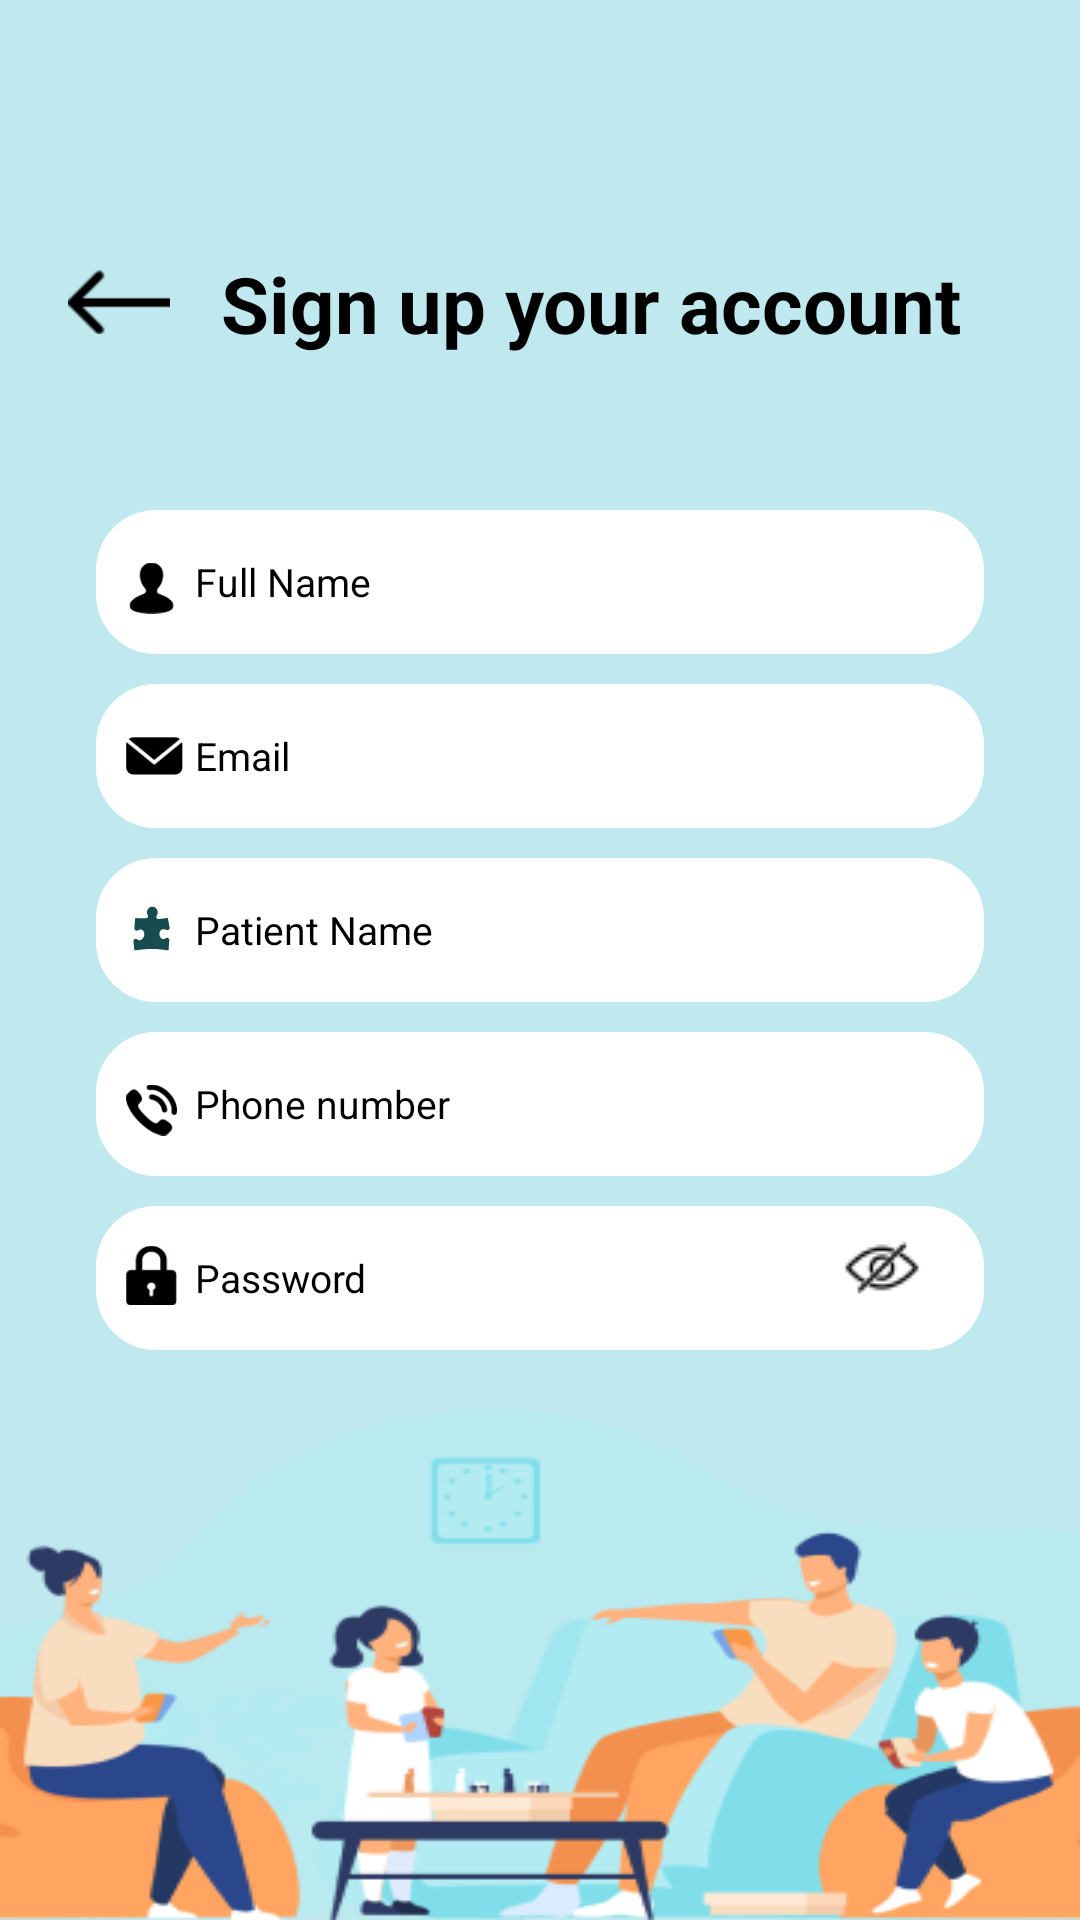

The Android layout XML behind this screen, and the referenced resources:
<!-- AndroidManifest.xml: application theme Theme.TuneApp -->
<!-- res/layout/activity_sign_up.xml -->
<?xml version="1.0" encoding="utf-8"?>
<androidx.constraintlayout.widget.ConstraintLayout xmlns:android="http://schemas.android.com/apk/res/android"
    xmlns:app="http://schemas.android.com/apk/res-auto"
    xmlns:tools="http://schemas.android.com/tools"
    android:id="@+id/relativeLayout3"
    android:layout_width="match_parent"
    android:layout_height="match_parent"
    android:background="@drawable/family_background"
    app:layoutDescription="@xml/activity_log_in_page_scene2"
    tools:context=".MainActivity" >

    <LinearLayout
        android:id="@+id/linear_layout"
        android:layout_width="314dp"
        android:layout_height="84dp"
        android:layout_marginTop="60dp"
        android:orientation="vertical"
        app:layout_constraintEnd_toEndOf="parent"
        app:layout_constraintHorizontal_bias="0.494"
        app:layout_constraintStart_toStartOf="parent"
        app:layout_constraintTop_toTopOf="parent">

        <ImageButton
            android:id="@+id/buttonBup"
            android:layout_width="34dp"
            android:layout_height="wrap_content"
            android:layout_marginTop="25dp"
            android:layout_marginRight="20dp"
            android:background="@android:color/transparent"
            android:cropToPadding="true"
            android:scaleType="fitCenter"
            app:layout_constraintStart_toStartOf="@+id/linear_layout"
            app:layout_constraintTop_toTopOf="@+id/linear_layout"
            app:srcCompat="@drawable/arrow" />
    </LinearLayout>

    <TextView
        android:id="@+id/SignIn"
        android:layout_width="263dp"
        android:layout_height="37dp"
        android:layout_marginStart="50dp"
        android:layout_marginRight="20dp"
        android:text="Sign up your account"
        android:textColor="#000000"
        android:textSize="26sp"
        android:textStyle="bold"
        app:layout_constraintBottom_toBottomOf="@+id/linear_layout"
        app:layout_constraintEnd_toEndOf="@+id/linearLayout"
        app:layout_constraintStart_toStartOf="@+id/linearLayout"
        app:layout_constraintTop_toTopOf="@+id/linear_layout" />

    <Button
        android:id="@+id/buttonReg"
        android:layout_width="292dp"
        android:layout_height="68dp"
        android:layout_marginTop="20dp"
        android:layout_marginBottom="256dp"
        android:backgroundTint="#FF9666"
        android:text="Sign Up"
        android:textColor="#FFFFFF"
        android:textSize="18sp"
        android:textStyle="bold"
        app:cornerRadius="28dp"
        app:layout_constraintBottom_toBottomOf="parent"
        app:layout_constraintEnd_toEndOf="@+id/linearLayout"
        app:layout_constraintHorizontal_bias="0.454"
        app:layout_constraintStart_toStartOf="@+id/linearLayout"
        app:layout_constraintTop_toBottomOf="@+id/linearLayout" />

    <LinearLayout
        android:id="@+id/linearLayout"
        android:layout_width="296dp"
        android:layout_height="326dp"
        android:layout_marginTop="8dp"
        android:orientation="vertical"
        app:layout_constraintEnd_toEndOf="parent"
        app:layout_constraintStart_toStartOf="parent"
        app:layout_constraintTop_toBottomOf="@+id/linear_layout">

        <androidx.constraintlayout.widget.ConstraintLayout
            android:layout_width="match_parent"
            android:layout_height="300dp">

            <EditText
                android:id="@+id/EditTextName"
                android:layout_width="match_parent"
                android:layout_height="48dp"
                android:layout_marginTop="20dp"
                android:layout_marginBottom="10dp"
                android:background="@drawable/edittext_background"
                android:ems="10"
                android:hint="Full Name"
                android:inputType="text"
                android:paddingLeft="33dp"
                android:textColor="#000000"
                android:textColorHint="#000"
                android:textSize="13dp"
                app:layout_constraintBottom_toTopOf="@+id/editTextTextEmailAddress"
                app:layout_constraintEnd_toEndOf="parent"
                app:layout_constraintHorizontal_bias="0.0"
                app:layout_constraintStart_toStartOf="parent"
                app:layout_constraintTop_toTopOf="parent"
                app:layout_constraintVertical_bias="1.0" />

            <EditText
                android:id="@+id/editTextTextEmailAddress"
                android:layout_width="match_parent"
                android:layout_height="48dp"
                android:layout_marginTop="76dp"
                android:background="@drawable/edittext_background"
                android:ems="10"
                android:hint="Email"
                android:inputType="textEmailAddress"
                android:paddingLeft="33dp"
                android:textColor="#000000"
                android:textColorHint="#000"
                android:textSize="13dp"
                app:layout_constraintEnd_toEndOf="parent"
                app:layout_constraintHorizontal_bias="0.0"
                app:layout_constraintStart_toStartOf="parent"
                app:layout_constraintTop_toTopOf="parent" />

            <ImageView
                android:id="@+id/imageView5"
                android:layout_width="19dp"
                android:layout_height="30dp"
                android:layout_marginStart="10dp"
                app:layout_constraintBottom_toBottomOf="@+id/editTextTextEmailAddress"
                app:layout_constraintStart_toStartOf="@+id/editTextTextEmailAddress"
                app:layout_constraintTop_toTopOf="@+id/editTextTextEmailAddress"
                app:srcCompat="@drawable/ic_email" />

            <EditText
                android:id="@+id/EditPatient"
                android:layout_width="match_parent"
                android:layout_height="48dp"
                android:layout_marginTop="10dp"
                android:background="@drawable/edittext_background"
                android:ems="10"
                android:hint="Patient Name"
                android:inputType="text"
                android:paddingLeft="33dp"
                android:textColor="#000000"
                android:textColorHint="#000"
                android:textSize="13dp"
                app:layout_constraintEnd_toEndOf="parent"
                app:layout_constraintStart_toStartOf="parent"
                app:layout_constraintTop_toBottomOf="@+id/editTextTextEmailAddress" />

            <ImageView
                android:id="@+id/imageView7"
                android:layout_width="17dp"
                android:layout_height="20dp"
                android:layout_marginStart="10dp"
                android:layout_marginTop="8dp"
                app:layout_constraintBottom_toBottomOf="@+id/EditPatient"
                app:layout_constraintStart_toStartOf="@+id/EditPatient"
                app:layout_constraintTop_toTopOf="@+id/EditPatient"
                app:layout_constraintVertical_bias="0.269"
                app:srcCompat="@drawable/autism_logo" />

            <EditText
                android:id="@+id/editTextPhone"
                android:layout_width="match_parent"
                android:layout_height="48dp"
                android:layout_marginTop="10dp"
                android:layout_marginBottom="10dp"
                android:background="@drawable/edittext_background"
                android:ems="10"
                android:hint="Phone number"
                android:inputType="phone"
                android:maxLength="11"
                android:paddingLeft="33dp"
                android:textColor="#000000"
                android:textColorHint="#000"
                android:textSize="13dp"
                app:layout_constraintBottom_toBottomOf="parent"
                app:layout_constraintEnd_toEndOf="parent"
                app:layout_constraintHorizontal_bias="0.0"
                app:layout_constraintStart_toStartOf="parent"
                app:layout_constraintTop_toBottomOf="@+id/EditPatient"
                app:layout_constraintVertical_bias="0.0" />

            <ImageView
                android:id="@+id/imageView8"
                android:layout_width="17dp"
                android:layout_height="20dp"
                android:layout_marginStart="10dp"
                android:layout_marginTop="4dp"
                app:layout_constraintBottom_toBottomOf="@+id/editTextPhone"
                app:layout_constraintStart_toStartOf="@+id/editTextPhone"
                app:layout_constraintTop_toTopOf="@+id/editTextPhone"
                app:srcCompat="@drawable/ic_phone" />

            <EditText
                android:id="@+id/editTextTextPassword"
                android:layout_width="match_parent"
                android:layout_height="48dp"
                android:layout_marginTop="8dp"
                android:background="@drawable/edittext_background"
                android:ems="10"
                android:hint="Password"
                android:inputType="textPassword"
                android:paddingLeft="33dp"
                android:textColor="#000000"
                android:textColorHint="#000"
                android:textSize="13dp"
                app:layout_constraintBottom_toBottomOf="parent"
                app:layout_constraintEnd_toEndOf="parent"
                app:layout_constraintStart_toStartOf="parent"
                app:layout_constraintTop_toBottomOf="@+id/editTextPhone" />

            <ImageView
                android:id="@+id/imageView4"
                android:layout_width="17dp"
                android:layout_height="20dp"
                android:layout_marginStart="10dp"
                android:layout_marginTop="4dp"
                app:layout_constraintBottom_toBottomOf="@+id/EditTextName"
                app:layout_constraintStart_toStartOf="parent"
                app:layout_constraintTop_toTopOf="@+id/EditTextName"
                app:srcCompat="@drawable/ic_user" />

            <ImageView
                android:id="@+id/imageView10"
                android:layout_width="17dp"
                android:layout_height="23dp"
                android:layout_marginStart="10dp"
                android:layout_marginTop="4dp"
                app:layout_constraintBottom_toBottomOf="@+id/editTextTextPassword"
                app:layout_constraintStart_toStartOf="parent"
                app:layout_constraintTop_toTopOf="@+id/editTextTextPassword"
                app:layout_constraintVertical_bias="0.36"
                app:srcCompat="@drawable/ic_lock" />

            <ImageButton
                android:id="@+id/passwordVisibilityToggle"
                android:layout_width="36dp"
                android:layout_height="41dp"
                android:layout_marginEnd="16dp"
                android:background="@android:color/transparent"
                app:layout_constraintBottom_toBottomOf="@+id/editTextTextPassword"
                app:layout_constraintEnd_toEndOf="parent"
                app:layout_constraintTop_toTopOf="@+id/editTextTextPassword"
                app:layout_constraintVertical_bias="0.0"
                app:srcCompat="@drawable/eye_hidden" />
        </androidx.constraintlayout.widget.ConstraintLayout>
    </LinearLayout>

    <ProgressBar
        android:id="@+id/progBar"
        style="?android:attr/progressBarStyle"
        android:layout_width="wrap_content"
        android:layout_height="wrap_content"
        android:layout_marginTop="32dp"
        android:visibility="invisible"
        app:layout_constraintEnd_toEndOf="parent"
        app:layout_constraintHorizontal_bias="0.498"
        app:layout_constraintStart_toStartOf="parent"
        app:layout_constraintTop_toBottomOf="@+id/buttonReg" />

</androidx.constraintlayout.widget.ConstraintLayout>
<!-- resources referenced by this layout -->
<resources>
  <!-- drawable arrow: png bitmap (drawable, 230 bytes) -->
  <!-- drawable autism_logo: vector/xml drawable (drawable, 2031 chars, omitted) -->
  <!-- drawable edittext_background (drawable) -->
  <?xml version="1.0" encoding="utf-8"?>
      <shape xmlns:android="http://schemas.android.com/apk/res/android"
          android:shape="rectangle">
          <solid android:color="#FFFFFF" />
          <corners android:radius="20dp" />
      </shape>
  <!-- drawable eye_hidden: png bitmap (drawable, 959 bytes) -->
  <!-- drawable family_background: png bitmap (drawable, 34841 bytes) -->
  <!-- drawable ic_email: png bitmap (drawable, 1311 bytes) -->
  <!-- drawable ic_lock: png bitmap (drawable, 1366 bytes) -->
  <!-- drawable ic_phone: png bitmap (drawable, 1176 bytes) -->
  <!-- drawable ic_user: png bitmap (drawable, 655 bytes) -->
  <style name="Theme.TuneApp" parent="Base.Theme.TuneApp" />
  <style name="Base.Theme.TuneApp" parent="Theme.Material3.DayNight.NoActionBar">
          
          
          <item name="android:windowFullscreen">true</item>
          <item name="android:statusBarColor">@android:color/transparent</item>
  
      </style>
</resources>
